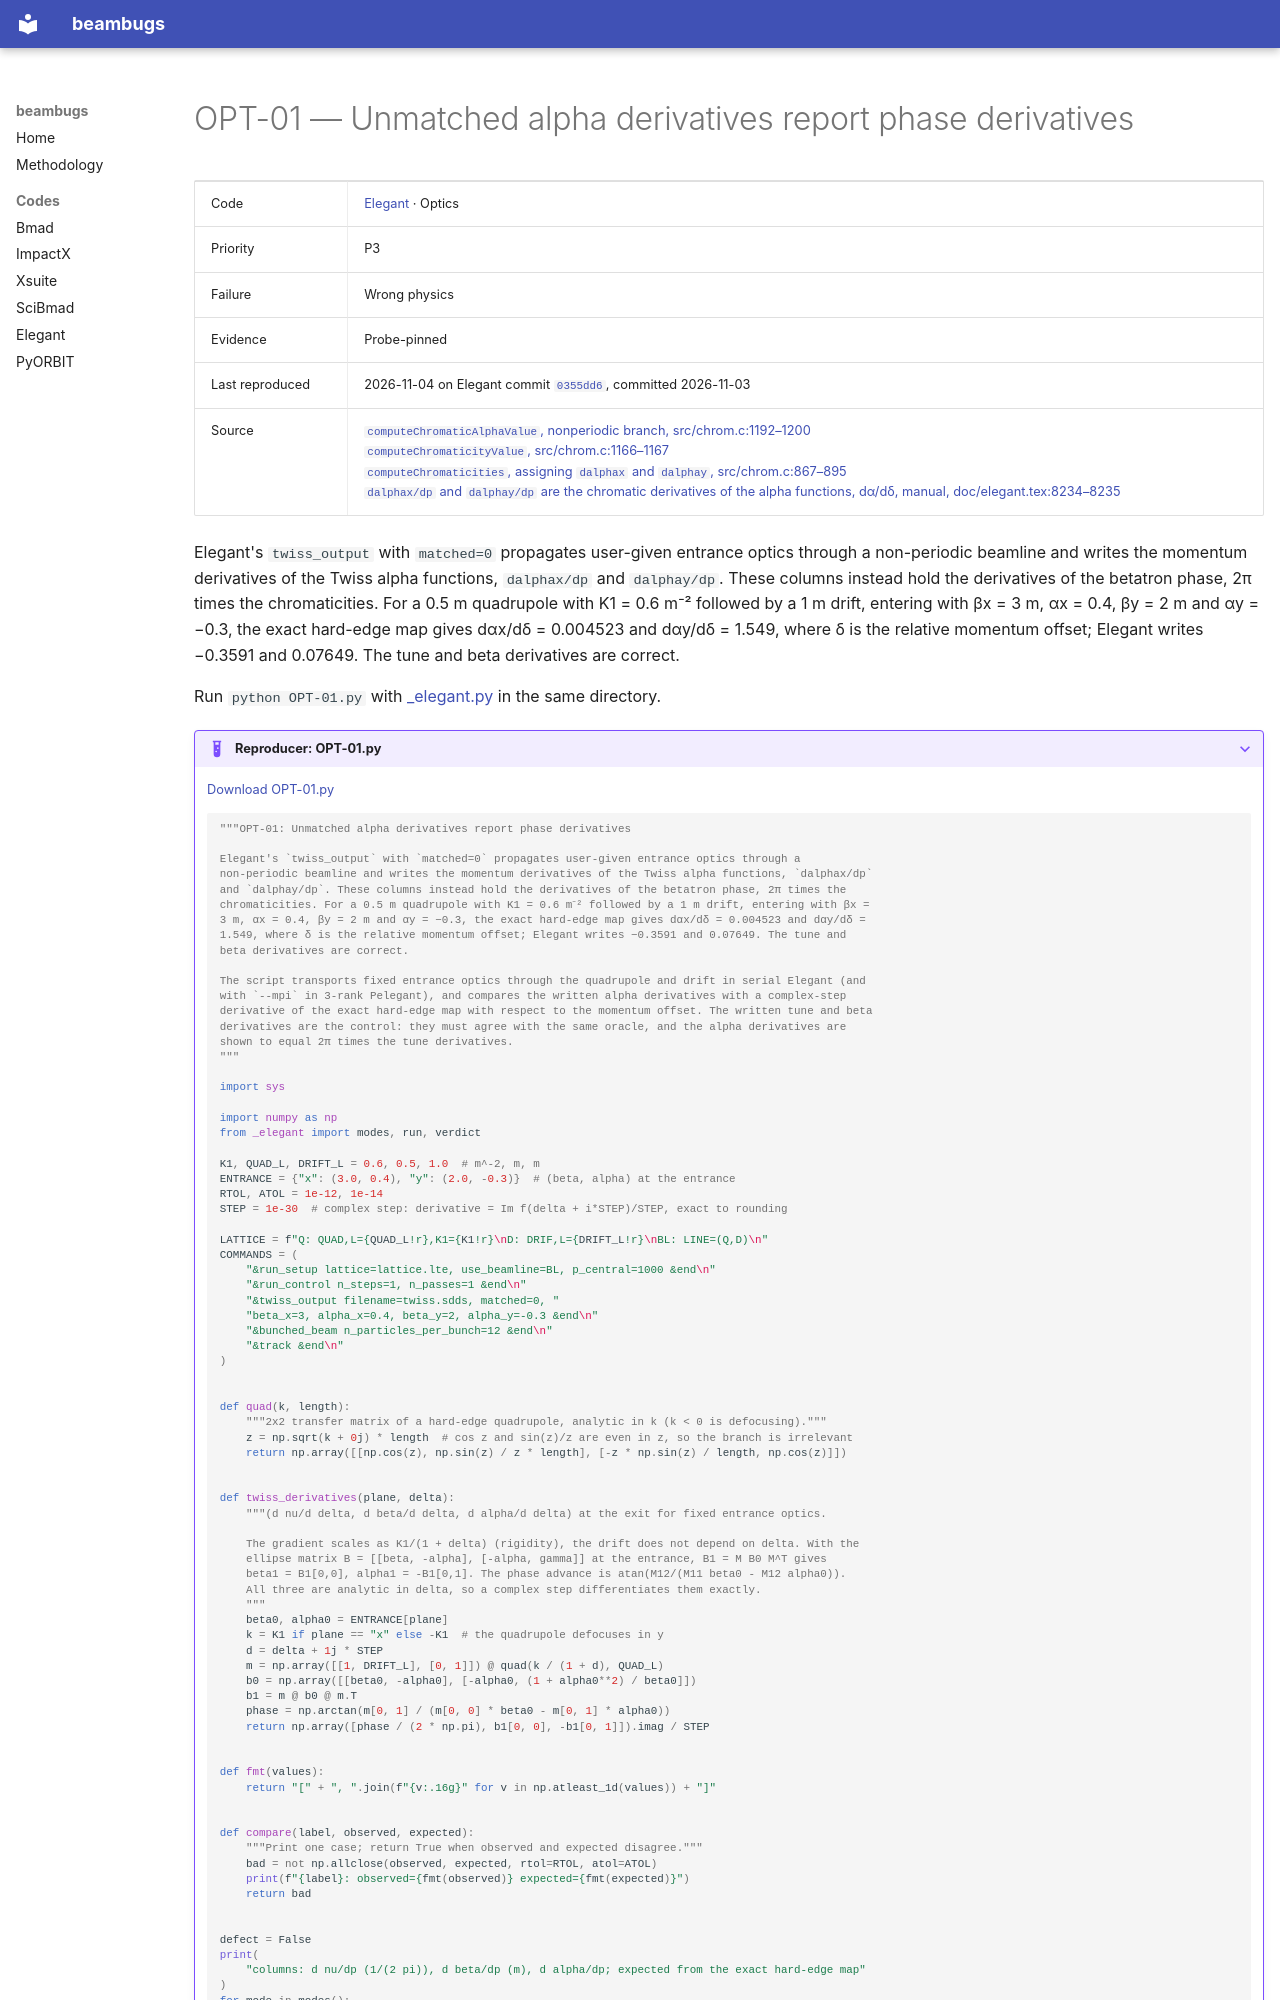

repository: nikitakuklev/beambugs · page: elegant/OPT-01/index.html · generator: mkdocs

---
title: "OPT-01: Unmatched alpha derivatives report phase derivatives"
hide:
  - toc
---

# OPT-01 — Unmatched alpha derivatives report phase derivatives

| | |
|---|---|
| Code | [Elegant](../index.md) · Optics |
| Priority | P3 |
| Failure | Wrong physics |
| Evidence | Probe-pinned |
| Last reproduced | 2026-11-04 on Elegant commit [`0355dd6`](https://github.com/rtsoliday/elegant/commit/0355dd6aca12), committed 2026-11-03 |
| Source | [`computeChromaticAlphaValue`, nonperiodic branch, src/chrom.c:1192–1200](https://github.com/rtsoliday/elegant/blob/0355dd6aca12c861971fbf8f3ae78a0ded991734/src/chrom.c#L1192-L1200)<br>[`computeChromaticityValue`, src/chrom.c:1166–1167](https://github.com/rtsoliday/elegant/blob/0355dd6aca12c861971fbf8f3ae78a0ded991734/src/chrom.c#L1166-L1167)<br>[`computeChromaticities`, assigning `dalphax` and `dalphay`, src/chrom.c:867–895](https://github.com/rtsoliday/elegant/blob/0355dd6aca12c861971fbf8f3ae78a0ded991734/src/chrom.c#L867-L895)<br>[`dalphax/dp` and `dalphay/dp` are the chromatic derivatives of the alpha functions, dα/dδ, manual, doc/elegant.tex:8234–8235](https://github.com/rtsoliday/elegant/blob/0355dd6aca12c861971fbf8f3ae78a0ded991734/doc/elegant.tex#L8234-L8235) |

Elegant's `twiss_output` with `matched=0` propagates user-given entrance optics through a non-periodic beamline and writes the momentum derivatives of the Twiss alpha functions, `dalphax/dp` and `dalphay/dp`. These columns instead hold the derivatives of the betatron phase, 2π times the chromaticities. For a 0.5 m quadrupole with K1 = 0.6 m⁻² followed by a 1 m drift, entering with βx = 3 m, αx = 0.4, βy = 2 m and αy = −0.3, the exact hard-edge map gives dαx/dδ = 0.004523 and dαy/dδ = 1.549, where δ is the relative momentum offset; Elegant writes −0.3591 and 0.07649. The tune and beta derivatives are correct.

Run `python OPT-01.py` with [_elegant.py](../helpers/_elegant.py) in the same directory.

??? example "Reproducer: OPT-01.py"

    [Download OPT-01.py](OPT-01.py)

    ```python
    """OPT-01: Unmatched alpha derivatives report phase derivatives

    Elegant's `twiss_output` with `matched=0` propagates user-given entrance optics through a
    non-periodic beamline and writes the momentum derivatives of the Twiss alpha functions, `dalphax/dp`
    and `dalphay/dp`. These columns instead hold the derivatives of the betatron phase, 2π times the
    chromaticities. For a 0.5 m quadrupole with K1 = 0.6 m⁻² followed by a 1 m drift, entering with βx =
    3 m, αx = 0.4, βy = 2 m and αy = −0.3, the exact hard-edge map gives dαx/dδ = 0.004523 and dαy/dδ =
    1.549, where δ is the relative momentum offset; Elegant writes −0.3591 and 0.07649. The tune and
    beta derivatives are correct.

    The script transports fixed entrance optics through the quadrupole and drift in serial Elegant (and
    with `--mpi` in 3-rank Pelegant), and compares the written alpha derivatives with a complex-step
    derivative of the exact hard-edge map with respect to the momentum offset. The written tune and beta
    derivatives are the control: they must agree with the same oracle, and the alpha derivatives are
    shown to equal 2π times the tune derivatives.
    """

    import sys

    import numpy as np
    from _elegant import modes, run, verdict

    K1, QUAD_L, DRIFT_L = 0.6, 0.5, 1.0  # m^-2, m, m
    ENTRANCE = {"x": (3.0, 0.4), "y": (2.0, -0.3)}  # (beta, alpha) at the entrance
    RTOL, ATOL = 1e-12, 1e-14
    STEP = 1e-30  # complex step: derivative = Im f(delta + i*STEP)/STEP, exact to rounding

    LATTICE = f"Q: QUAD,L={QUAD_L!r},K1={K1!r}\nD: DRIF,L={DRIFT_L!r}\nBL: LINE=(Q,D)\n"
    COMMANDS = (
        "&run_setup lattice=lattice.lte, use_beamline=BL, p_central=1000 &end\n"
        "&run_control n_steps=1, n_passes=1 &end\n"
        "&twiss_output filename=twiss.sdds, matched=0, "
        "beta_x=3, alpha_x=0.4, beta_y=2, alpha_y=-0.3 &end\n"
        "&bunched_beam n_particles_per_bunch=12 &end\n"
        "&track &end\n"
    )


    def quad(k, length):
        """2x2 transfer matrix of a hard-edge quadrupole, analytic in k (k < 0 is defocusing)."""
        z = np.sqrt(k + 0j) * length  # cos z and sin(z)/z are even in z, so the branch is irrelevant
        return np.array([[np.cos(z), np.sin(z) / z * length], [-z * np.sin(z) / length, np.cos(z)]])


    def twiss_derivatives(plane, delta):
        """(d nu/d delta, d beta/d delta, d alpha/d delta) at the exit for fixed entrance optics.

        The gradient scales as K1/(1 + delta) (rigidity), the drift does not depend on delta. With the
        ellipse matrix B = [[beta, -alpha], [-alpha, gamma]] at the entrance, B1 = M B0 M^T gives
        beta1 = B1[0,0], alpha1 = -B1[0,1]. The phase advance is atan(M12/(M11 beta0 - M12 alpha0)).
        All three are analytic in delta, so a complex step differentiates them exactly.
        """
        beta0, alpha0 = ENTRANCE[plane]
        k = K1 if plane == "x" else -K1  # the quadrupole defocuses in y
        d = delta + 1j * STEP
        m = np.array([[1, DRIFT_L], [0, 1]]) @ quad(k / (1 + d), QUAD_L)
        b0 = np.array([[beta0, -alpha0], [-alpha0, (1 + alpha0**2) / beta0]])
        b1 = m @ b0 @ m.T
        phase = np.arctan(m[0, 1] / (m[0, 0] * beta0 - m[0, 1] * alpha0))
        return np.array([phase / (2 * np.pi), b1[0, 0], -b1[0, 1]]).imag / STEP


    def fmt(values):
        return "[" + ", ".join(f"{v:.16g}" for v in np.atleast_1d(values)) + "]"


    def compare(label, observed, expected):
        """Print one case; return True when observed and expected disagree."""
        bad = not np.allclose(observed, expected, rtol=RTOL, atol=ATOL)
        print(f"{label}: observed={fmt(observed)} expected={fmt(expected)}")
        return bad
